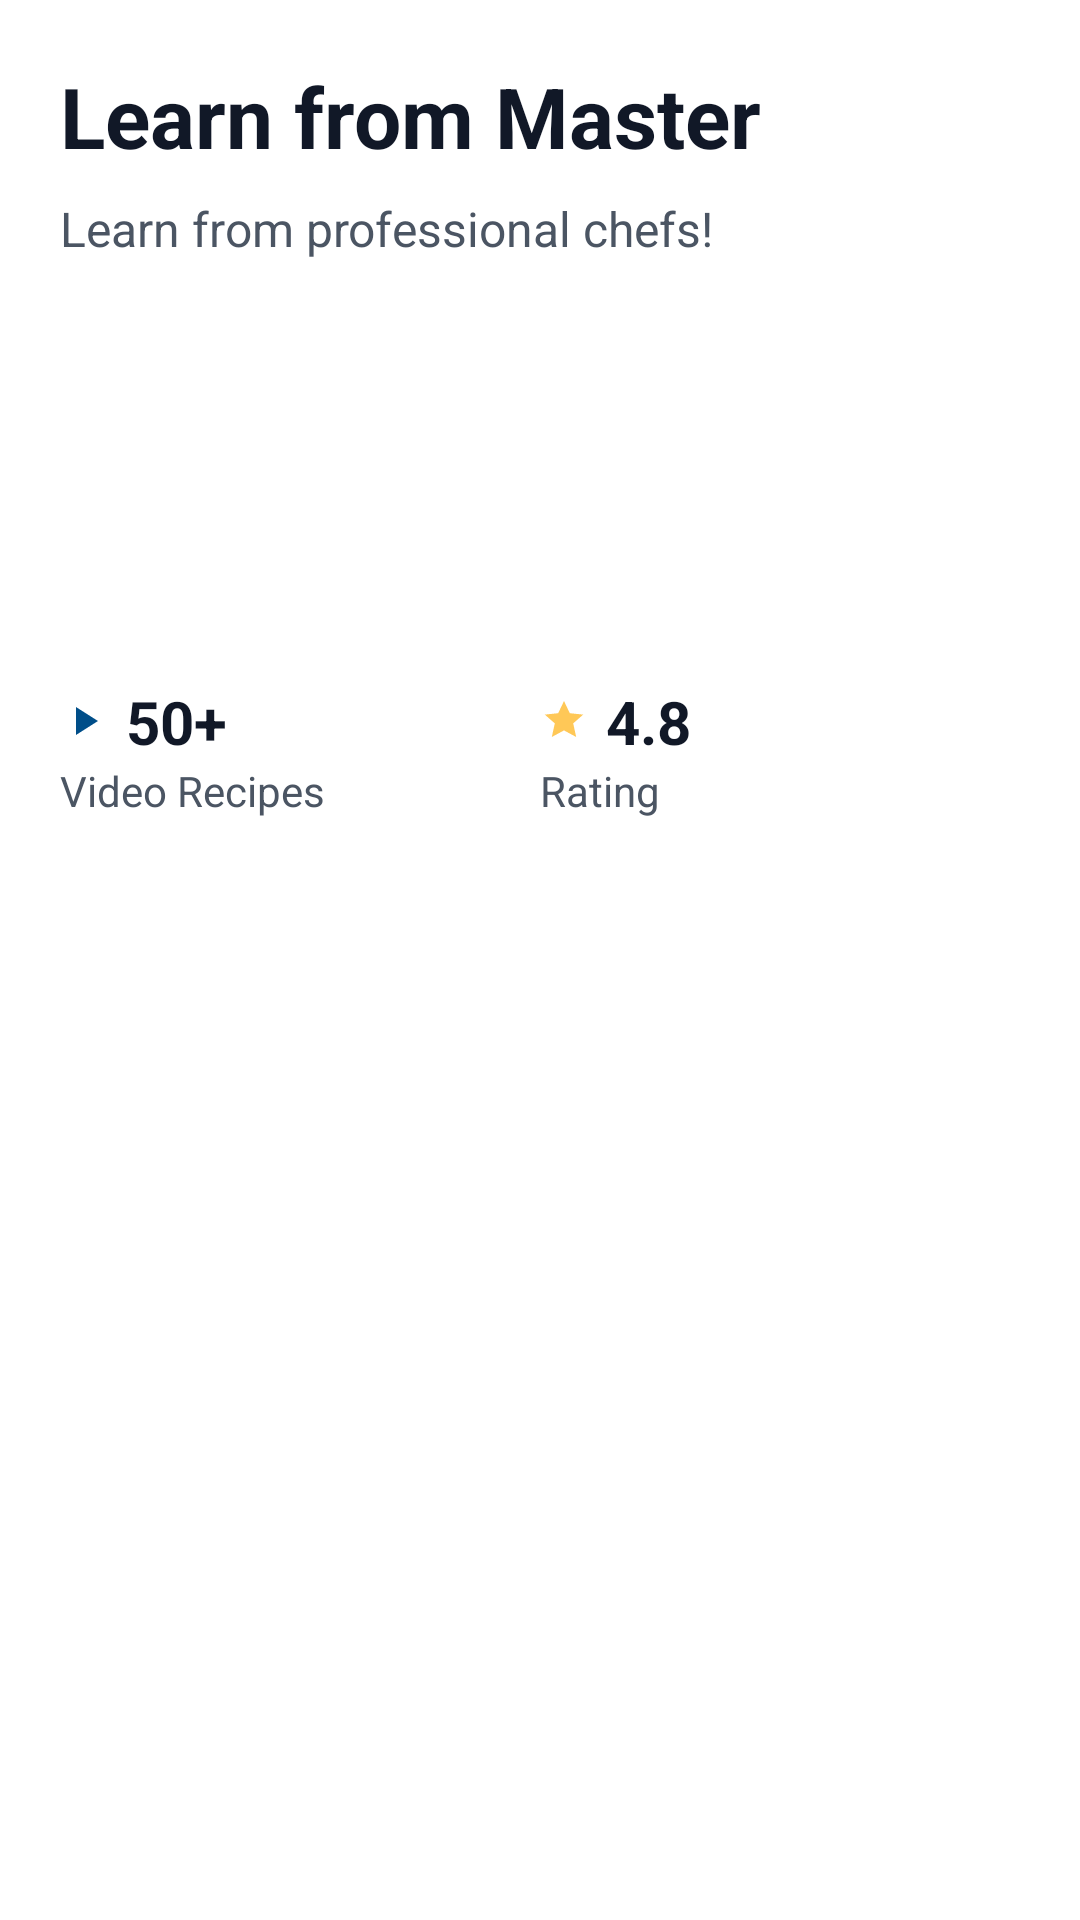

Layout XML and referenced resources for this Android screen:
<!-- AndroidManifest.xml: application theme Theme.CookingRecipe -->
<!-- res/layout/fragment_home.xml -->
<?xml version="1.0" encoding="utf-8"?>
<ScrollView
    xmlns:android="http://schemas.android.com/apk/res/android"
    android:layout_width="match_parent"
    android:layout_height="match_parent"
    android:background="@color/bg_primary">

    <LinearLayout
        android:layout_width="match_parent"
        android:layout_height="wrap_content"
        android:orientation="vertical"
        android:padding="20dp">

        <TextView
            android:id="@+id/hero_title"
            android:layout_width="match_parent"
            android:layout_height="wrap_content"
            android:text="Learn from Master"
            android:textColor="@color/text_primary"
            android:textSize="28sp"
            android:textStyle="bold" />

        <TextView
            android:layout_width="match_parent"
            android:layout_height="wrap_content"
            android:layout_marginTop="8dp"
            android:text="Learn from professional chefs!"
            android:textColor="@color/text_secondary"
            android:textSize="16sp" />

        <Button
            android:id="@+id/hero_cta"
            style="@style/Widget.MaterialComponents.Button"
            android:layout_width="match_parent"
            android:layout_height="wrap_content"
            android:layout_marginTop="16dp"
            android:text="Browse Courses"
            android:textColor="@color/text_inverse"
            android:backgroundTint="@color/primary" />

        <LinearLayout
            android:layout_width="match_parent"
            android:layout_height="wrap_content"
            android:layout_marginTop="8dp"
            android:orientation="horizontal">

            <Button
                android:id="@+id/hero_cart"
                style="@style/Widget.MaterialComponents.Button"
                android:layout_width="0dp"
                android:layout_height="wrap_content"
                android:layout_weight="1"
                android:text="View Cart"
                android:textColor="@color/text_inverse"
                android:backgroundTint="@color/secondary" />

            <Button
                android:id="@+id/hero_orders"
                style="@style/Widget.MaterialComponents.Button"
                android:layout_width="0dp"
                android:layout_height="wrap_content"
                android:layout_marginStart="8dp"
                android:layout_weight="1"
                android:text="My Orders"
                android:textColor="@color/text_inverse"
                android:backgroundTint="@color/secondary" />
        </LinearLayout>

        <LinearLayout
            android:layout_width="match_parent"
            android:layout_height="wrap_content"
            android:layout_marginTop="20dp"
            android:orientation="horizontal">

            <LinearLayout
                android:layout_width="0dp"
                android:layout_height="wrap_content"
                android:layout_weight="1"
                android:orientation="vertical">

                <LinearLayout
                    android:layout_width="wrap_content"
                    android:layout_height="wrap_content"
                    android:gravity="center_vertical"
                    android:orientation="horizontal">

                    <ImageView
                        android:layout_width="16dp"
                        android:layout_height="16dp"
                        android:layout_marginEnd="6dp"
                        android:src="@drawable/ic_play_24"
                        android:tint="@color/secondary" />

                    <TextView
                        android:layout_width="wrap_content"
                        android:layout_height="wrap_content"
                        android:text="50+"
                        android:textColor="@color/text_primary"
                        android:textSize="20sp"
                        android:textStyle="bold" />
                </LinearLayout>

                <TextView
                    android:layout_width="wrap_content"
                    android:layout_height="wrap_content"
                    android:text="Video Recipes"
                    android:textColor="@color/text_secondary" />
            </LinearLayout>

            <LinearLayout
                android:layout_width="0dp"
                android:layout_height="wrap_content"
                android:layout_weight="1"
                android:orientation="vertical">

                <LinearLayout
                    android:layout_width="wrap_content"
                    android:layout_height="wrap_content"
                    android:gravity="center_vertical"
                    android:orientation="horizontal">

                    <ImageView
                        android:layout_width="16dp"
                        android:layout_height="16dp"
                        android:layout_marginEnd="6dp"
                        android:src="@drawable/ic_star_24"
                        android:tint="@color/accent_warm" />

                    <TextView
                        android:layout_width="wrap_content"
                        android:layout_height="wrap_content"
                        android:text="4.8"
                        android:textColor="@color/text_primary"
                        android:textSize="20sp"
                        android:textStyle="bold" />
                </LinearLayout>

                <TextView
                    android:layout_width="wrap_content"
                    android:layout_height="wrap_content"
                    android:text="Rating"
                    android:textColor="@color/text_secondary" />
            </LinearLayout>
        </LinearLayout>

        
    </LinearLayout>
</ScrollView>
<!-- resources referenced by this layout -->
<resources>
  <color name="accent_warm">#FFC857</color>
  <color name="bg_primary">#FFFFFF</color>
  <color name="primary">#FF6B35</color>
  <color name="secondary">#004E89</color>
  <color name="text_inverse">#FFFFFF</color>
  <color name="text_primary">#111827</color>
  <color name="text_secondary">#4B5563</color>
  <!-- drawable ic_play_24 (drawable) -->
  <?xml version="1.0" encoding="utf-8"?>
  <vector xmlns:android="http://schemas.android.com/apk/res/android"
      android:width="24dp"
      android:height="24dp"
      android:viewportWidth="24"
      android:viewportHeight="24">
      <path
          android:fillColor="@android:color/white"
          android:pathData="M8,5 L19,12 L8,19 Z" />
  </vector>
  <!-- drawable ic_star_24 (drawable) -->
  <?xml version="1.0" encoding="utf-8"?>
  <vector xmlns:android="http://schemas.android.com/apk/res/android"
      android:width="24dp"
      android:height="24dp"
      android:viewportWidth="24"
      android:viewportHeight="24">
      <path
          android:fillColor="@android:color/white"
          android:pathData="M12,2 L14.9,8.1 L21.6,8.8 L16.6,13.2 L18.1,20 L12,16.7 L5.9,20 L7.4,13.2 L2.4,8.8 L9.1,8.1 Z" />
  </vector>
  <style name="Theme.CookingRecipe" parent="Theme.MaterialComponents.DayNight.NoActionBar">
          <item name="colorPrimary">@color/primary</item>
          <item name="colorPrimaryVariant">@color/primary_dark</item>
          <item name="colorOnPrimary">@color/text_inverse</item>
  
          <item name="colorSecondary">@color/secondary</item>
          <item name="colorSecondaryVariant">@color/secondary_dark</item>
          <item name="colorOnSecondary">@color/text_inverse</item>
  
          <item name="colorSurface">@color/bg_primary</item>
          <item name="colorOnSurface">@color/text_primary</item>
  
          <item name="android:statusBarColor">@color/bg_primary</item>
          <item name="android:navigationBarColor">@color/bg_primary</item>
          
          <item name="android:windowLightStatusBar">true</item>
          <item name="android:windowLightNavigationBar">true</item>
      </style>
  <color name="primary_dark">#E5511B</color>
  <color name="secondary_dark">#003A63</color>
</resources>
